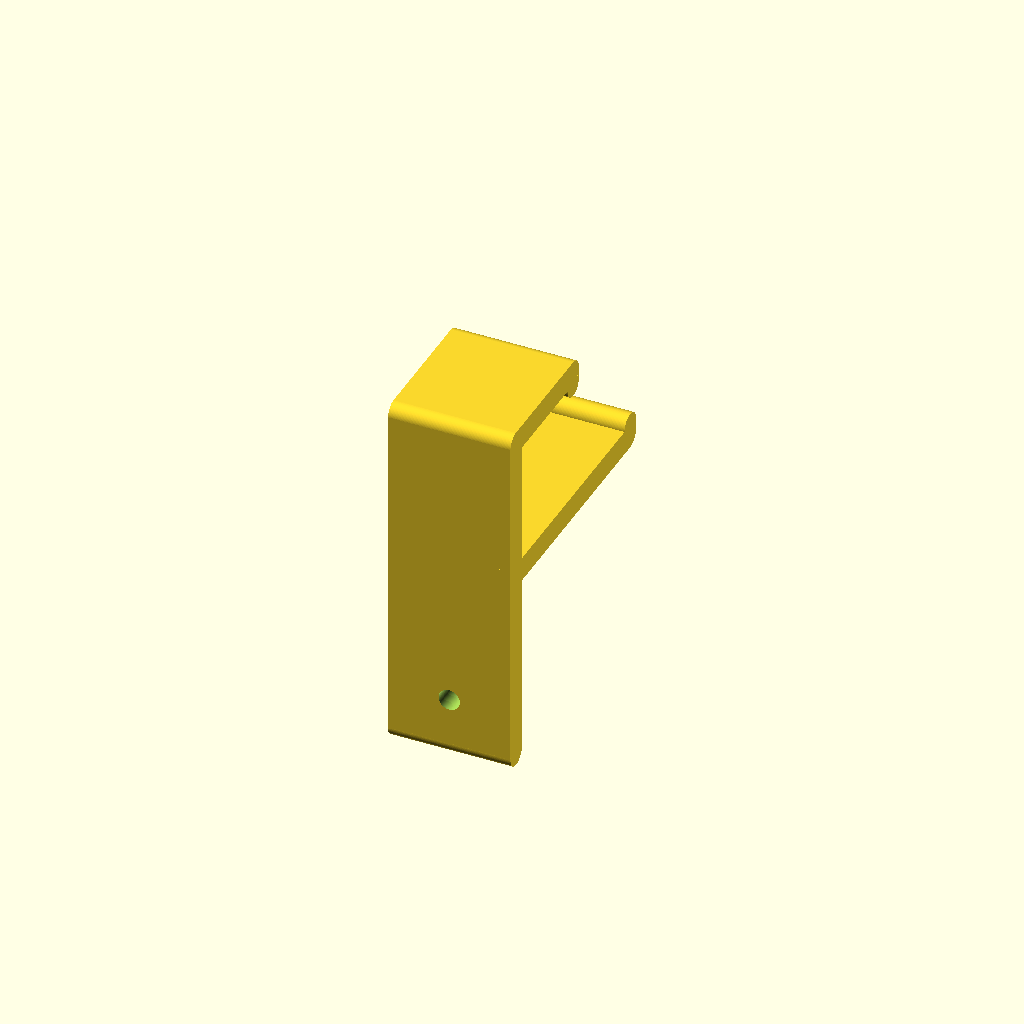
Cell 1 — every parameter at its default value.
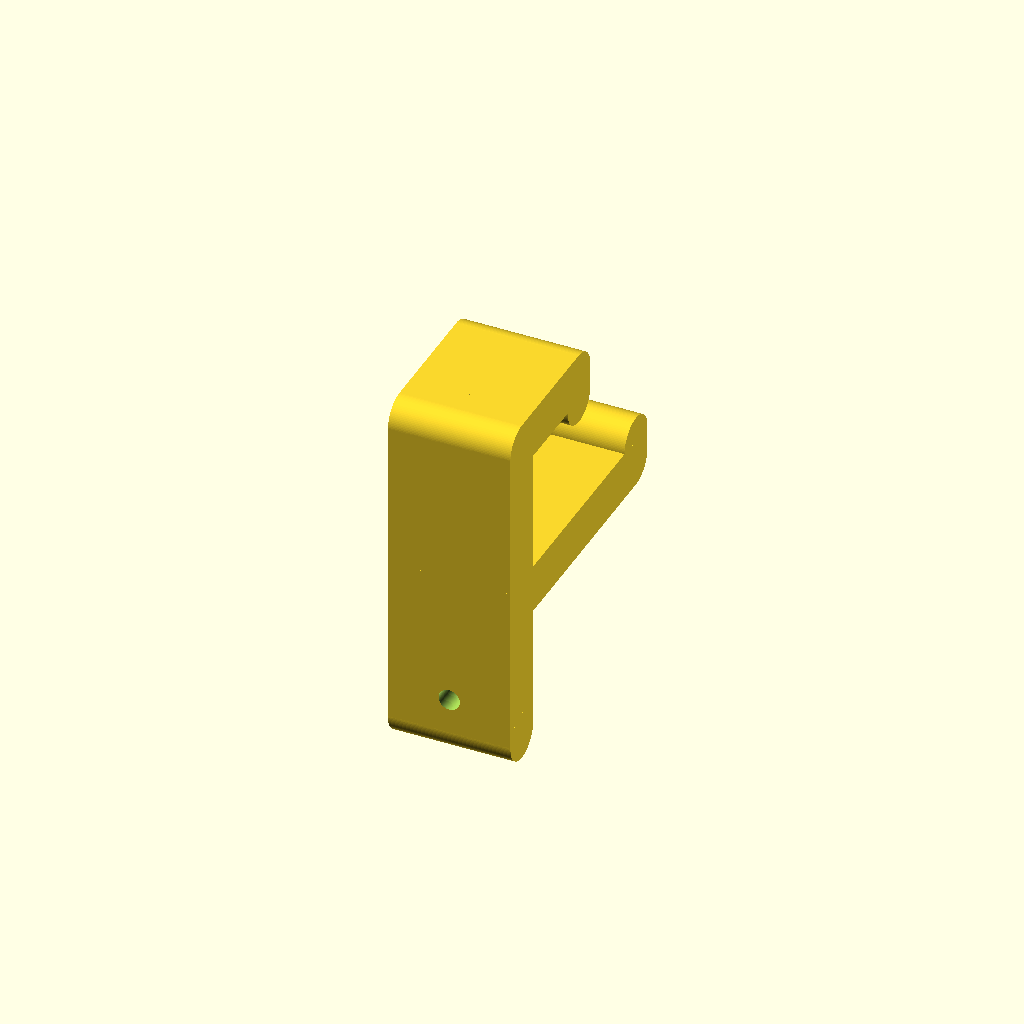
Cell 2 — thick set to 8, the other parameters unchanged.
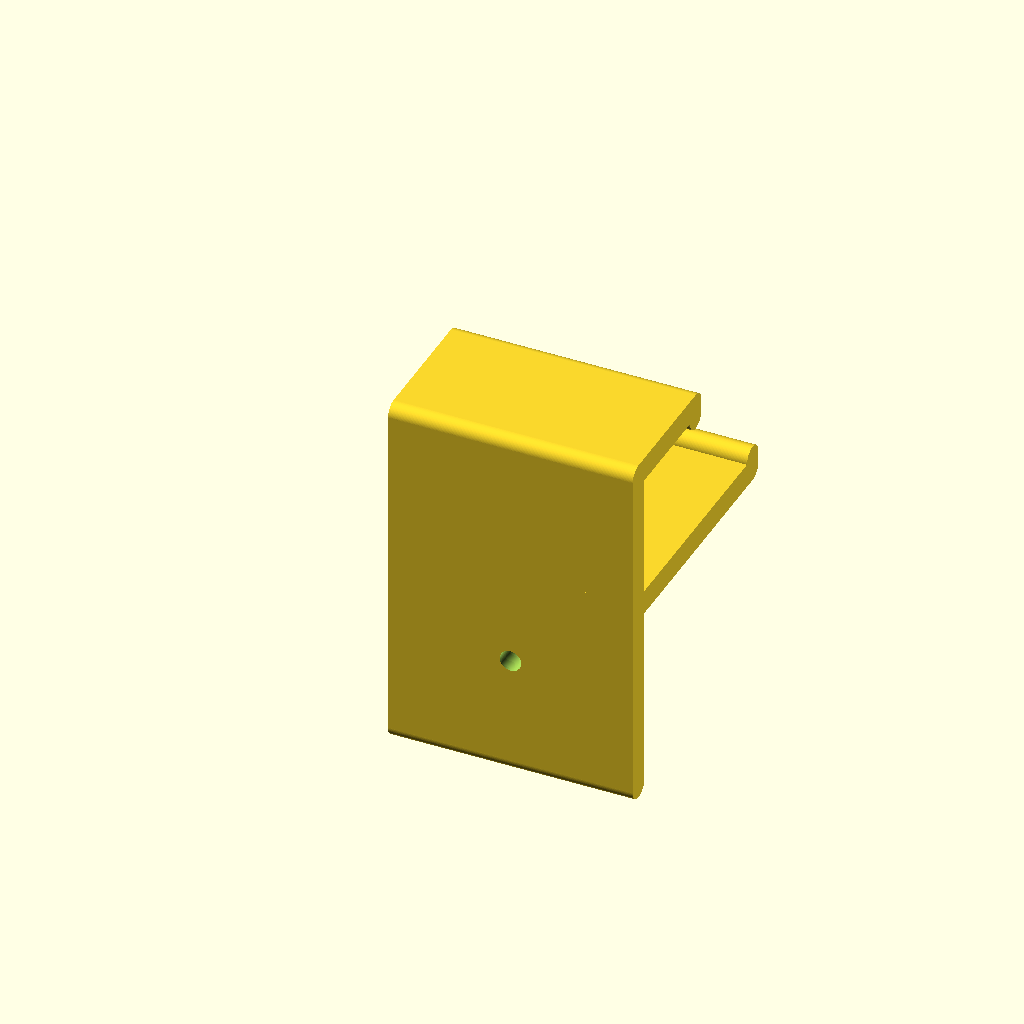
Cell 3: the same model with t_w = 40.
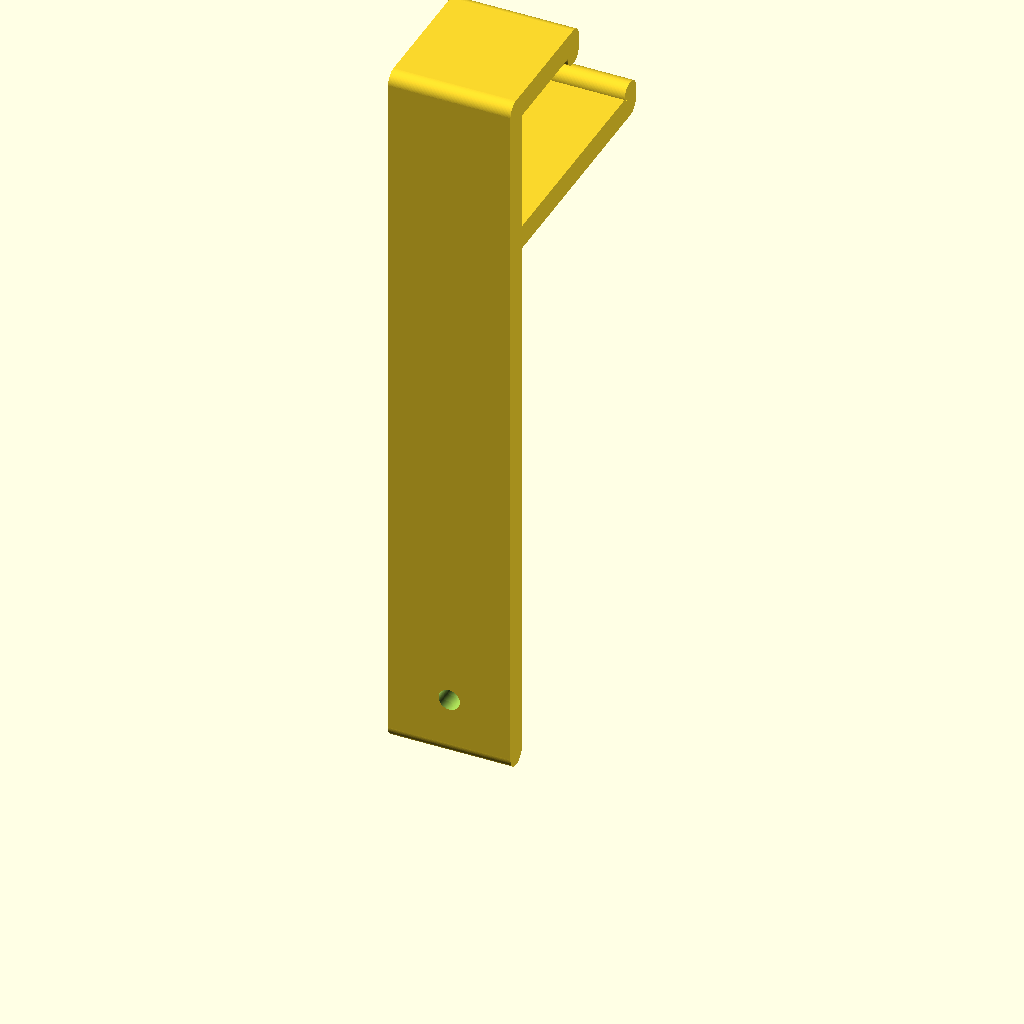
Cell 4: the same model with t_h = 120.
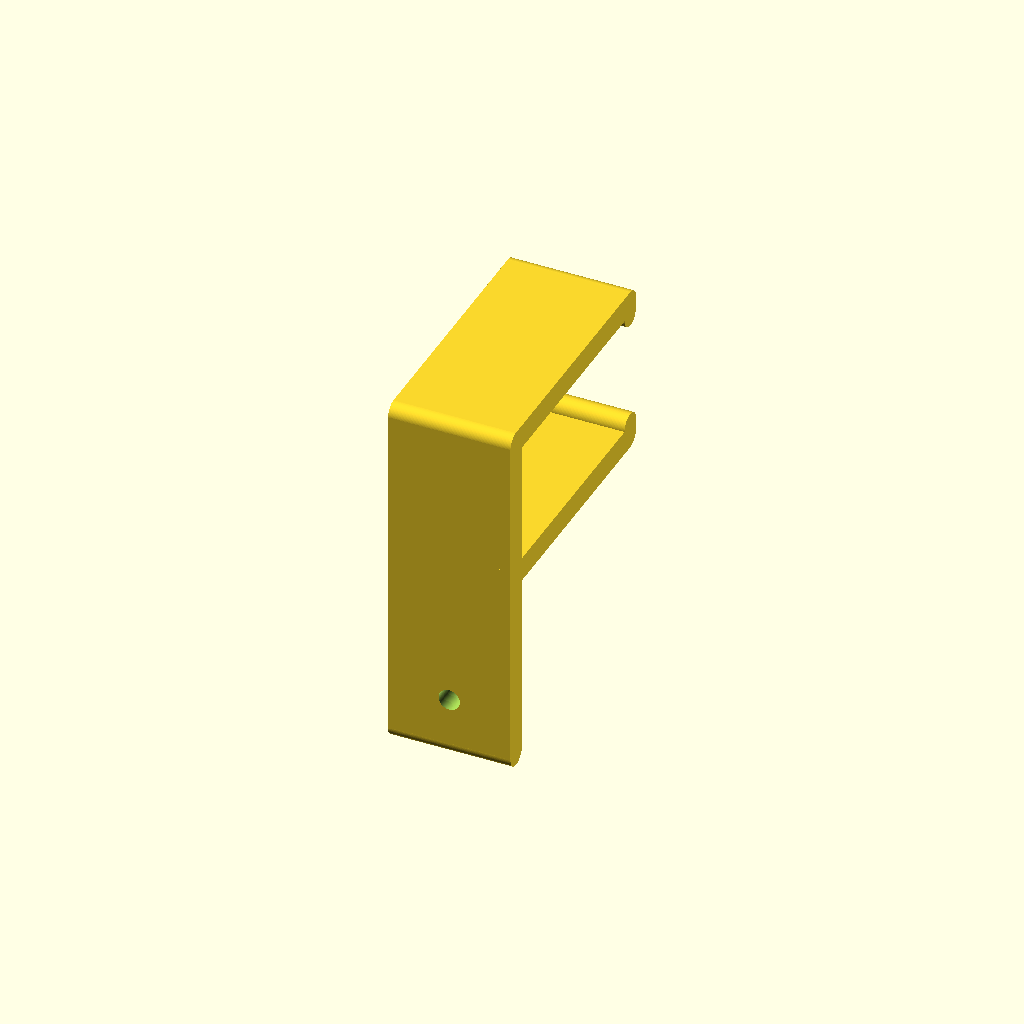
Cell 5 — u_arm_l set to 40, the other parameters unchanged.
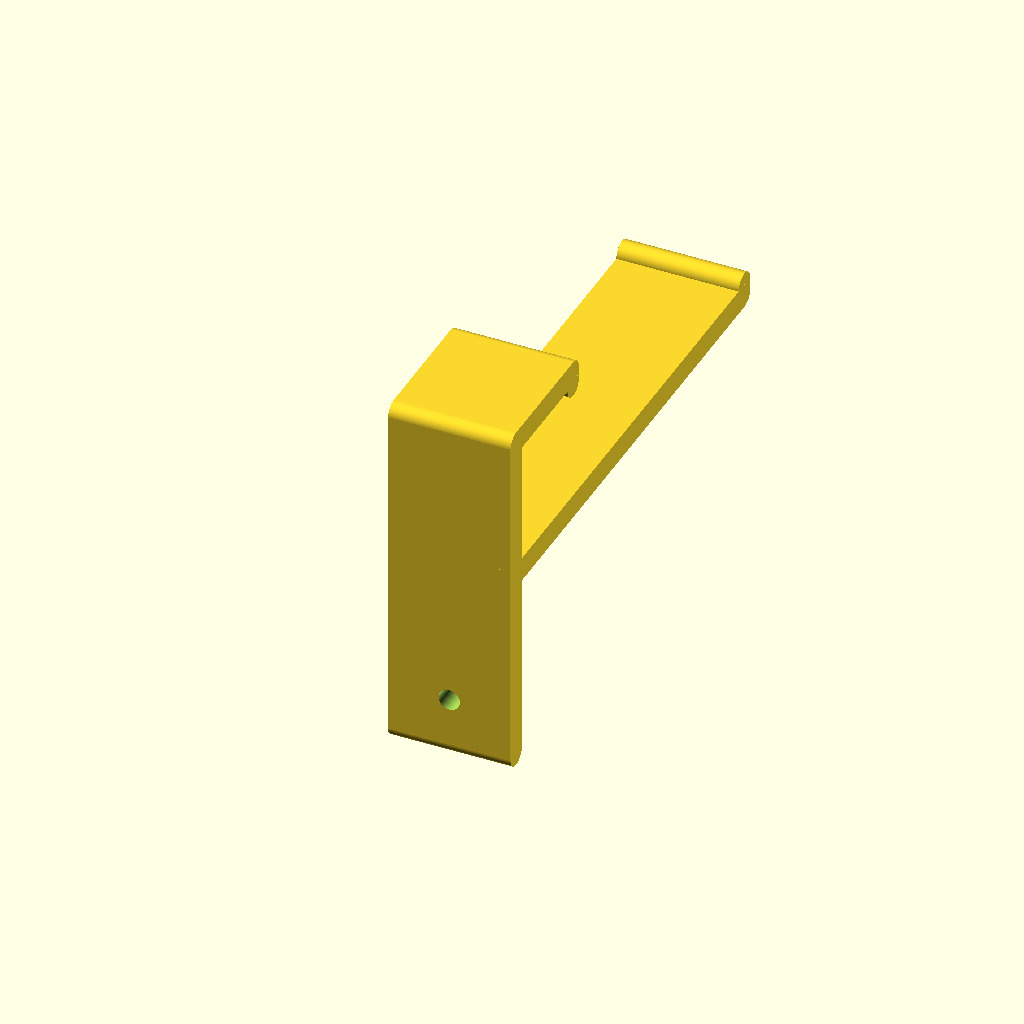
Cell 6: the same model with d_arm_l = 80.
One fixed orthographic camera (rotation 55°, 0°, 25°; colour scheme Cornfield) for every cell.
OpenSCAD source file inputs/thingiverse/files/thing-933455/Filament-Guide.scad:
// Measures
thick = 4; // Thickness
t_w = 20; // Width
t_h = 60; // Height
u_arm_l = 20; // Upper arm lenght
d_arm_l = 40; // Lower arm lenght
ua_l = u_arm_l+thick;
da_l = d_arm_l+thick;
d_arm_sep = 20; // How far do you want lower tab be from the upper tab
chamfer_size = thick/2;


// Parts definitions
m_part = [t_w,thick,t_h]; // Define the main part
u_arm = [t_w,ua_l,thick]; // Define the upper arm
d_arm = [t_w,da_l,thick]; // Define the lower arm


// Positioning the parts on assembly
m_part_loc = [0,0,0];
ua_loc = t_h-thick;
u_arm_loc = [0,0,ua_loc];
da_loc = (t_h-(thick*2))-d_arm_sep;
d_arm_loc = [0,0,da_loc];


// Parts building
module main_plate()
    {
        translate(m_part_loc) cube(m_part);
        translate(u_arm_loc) cube(u_arm);
        translate(d_arm_loc) cube(d_arm);
    }
    
module main_hole_drilled()
    {
        difference()
            {
                main_plate();
                filament_hole();
            }
    }
    
module main_hole_rounded()
    {
        union()
            {
                main_hole_drilled();
                translate([t_w/2,2.5,t_w/2]) scale(.25
) rotate([90,90,0])round_hole();
            }
    }
    
// Assembly position
*main_hole_drilled();
assembly();

// Drilling hole for the filament
hole_loc = [t_w/2,12,t_w/2];
r_hole_loc_1 = [t_w/2,0,t_w/2];
r_hole_loc_2 = [t_w/2,4,t_w/2];
fil_dia = 1.75; // Diameter of filament
module filament_hole()
    {
        translate(hole_loc) rotate([90,0,0]) cylinder(h = 20, r = fil_dia, $fn = 100);
    }

module round_hole()
    {
rotate_extrude(convexity = .5, $fn = 100)
translate([10,10,10])
circle(r = 3, $fn = 100);
    }

// Rounding corners
module chamfer_template()
    {
        difference()
            {
                translate([-2,-1,0])cube([t_w+4,chamfer_size+1,chamfer_size+1]);
                translate([-4,chamfer_size,0]) rotate([0,90,0]) cylinder(h = t_w+8,r = chamfer_size, $fn = 100);
            }
    }
    
module assembly()
    {
        difference()
            {
                main_hole_drilled();
                // Upper arm chamfers
                translate([0,0,ua_loc+chamfer_size]) chamfer_template();
                translate([0,u_arm_l+chamfer_size,ua_loc+(chamfer_size*2)]) rotate([-90,0,0]) chamfer_template();
                *translate([0,u_arm_l+(chamfer_size*2),ua_loc+chamfer_size]) rotate([180,0,0]) chamfer_template();
                // Lower arm chamfers
                *translate([0,d_arm_l+chamfer_size,da_loc+(chamfer_size*2)]) rotate([-90,0,0]) chamfer_template();
                translate([0,d_arm_l+(chamfer_size*2),da_loc+chamfer_size]) rotate([180,0,0]) chamfer_template();
                // Base chamfers
                translate([0,chamfer_size,0]) rotate([90,0,0]) chamfer_template();
                translate([0,thick,chamfer_size]) rotate([180,0,0]) chamfer_template();
            }
        union()
            {
                translate([0,u_arm_l+(thick/2),ua_loc]) rotate([0,90,0]) cylinder(h = t_w, r = chamfer_size, $fn = 100);
                                translate([0,d_arm_l+(thick/2),da_loc+thick]) rotate([0,90,0]) cylinder(h = t_w, r = chamfer_size, $fn = 100);
            }
    }
Customizer parameters (derived from the source; name, type, default, range or options):
thick: number, default 4
t_w: number, default 20
t_h: number, default 60
u_arm_l: number, default 20
d_arm_l: number, default 40
d_arm_sep: number, default 20
m_part_loc: vector, default [0, 0, 0]
